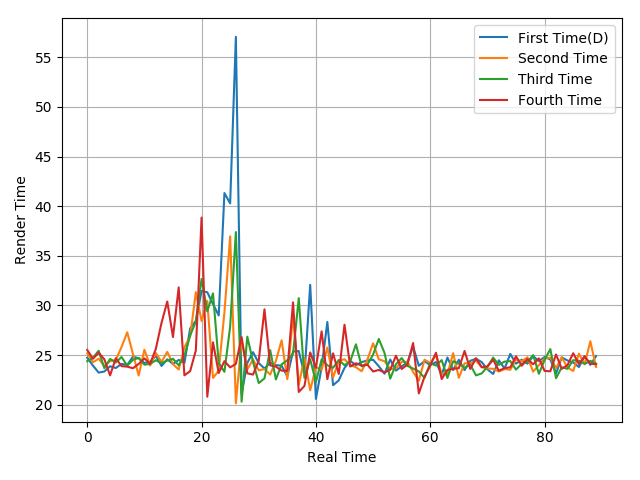

Data behind this chart, as committed beside it:
24.74, 23.95, 23.24, 23.35, 23.88, 23.7, 24.12, 24.01, 24.85, 24.68, 24.21, 24.32, 24.91, 23.91, 24.58, 24.11, 24.52, 24.22, 27.69, 28.45, 31.46, 31.33, 30.14, 29
25.18, 24.28, 24.64, 23.89, 24.39, 24.51, 25.82, 27.3, 25.12, 22.95, 25.54, 23.95, 25.22, 24.32, 25.33, 24.09, 23.55, 25.79, 26.88, 31.34, 28.43, 30.46, 22.7, 23.44
24.39, 24.73, 25.44, 23.68, 24.62, 24.26, 24.81, 23.93, 24.53, 24.72, 24.04, 24.11, 24.48, 24.2, 24.45, 24.63, 23.97, 24.93, 26.98, 28.37, 32.67, 29.41, 31.22, 24.19
25.52, 24.63, 25.24, 24.57, 22.96, 24.69, 23.89, 23.84, 23.68, 24.11, 24.67, 24.13, 25.63, 28.26, 30.4, 26.82, 31.82, 22.97, 23.38, 25.48, 38.85, 20.81, 26.29, 23.2
